Dataset: data (GitHub, Zion74/PV-panel-classification). Classes: no ash, little ash, fully covered in ash.

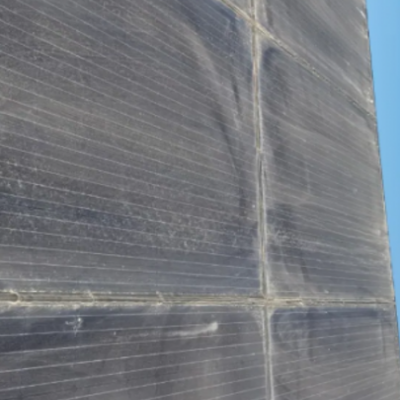
Label: little ash

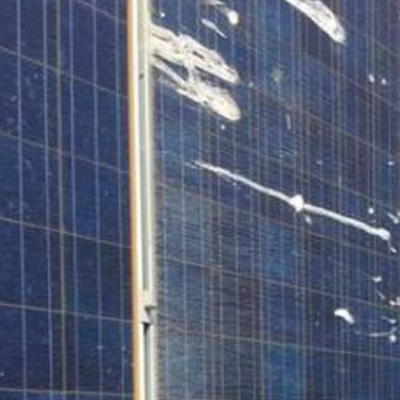
Label: little ash

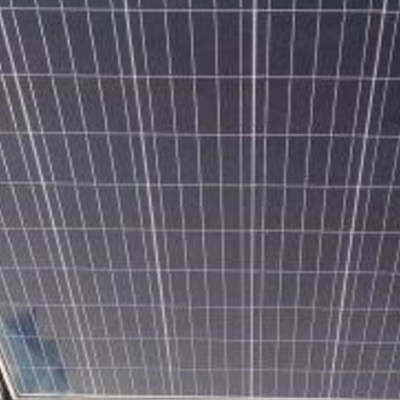
Label: no ash

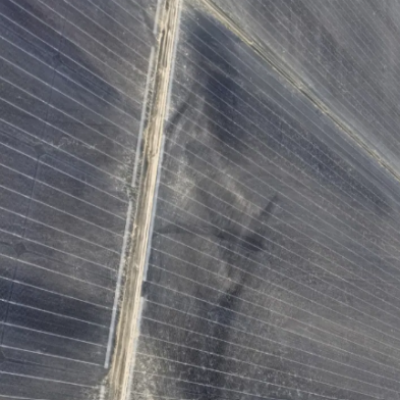
Label: little ash

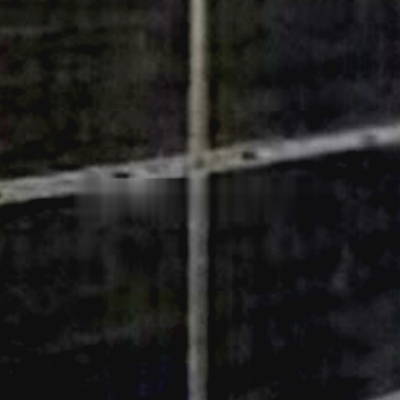
Label: fully covered in ash

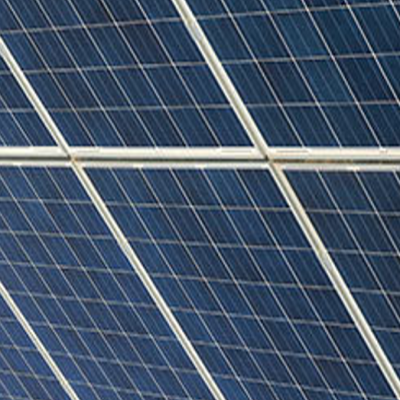
Label: no ash
